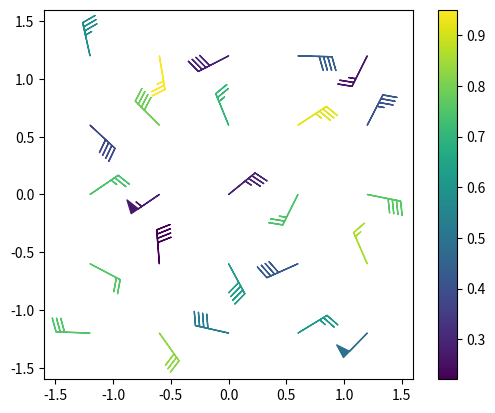

The matplotlib source for this figure:
import numpy as np
import matplotlib.pyplot as plt

np.random.seed(1652135199)
# 倒钩的位置
X, Y = np.mgrid[-1.2:1.2:5j, -1.2:1.2:5j]
U = np.random.randint(-45, 45, (len(X),len(X[0])))
V = np.random.randint(-45, 45, (len(Y),len(Y[0])))
bb = plt.barbs(X, Y, U, V, np.random.random((len(X),len(Y))))
plt.colorbar(bb)
plt.xlim(-1.6, 1.6)
plt.ylim(-1.6, 1.6)

# 设置纵横比相等
plt.gca().set_aspect('equal')
plt.show()